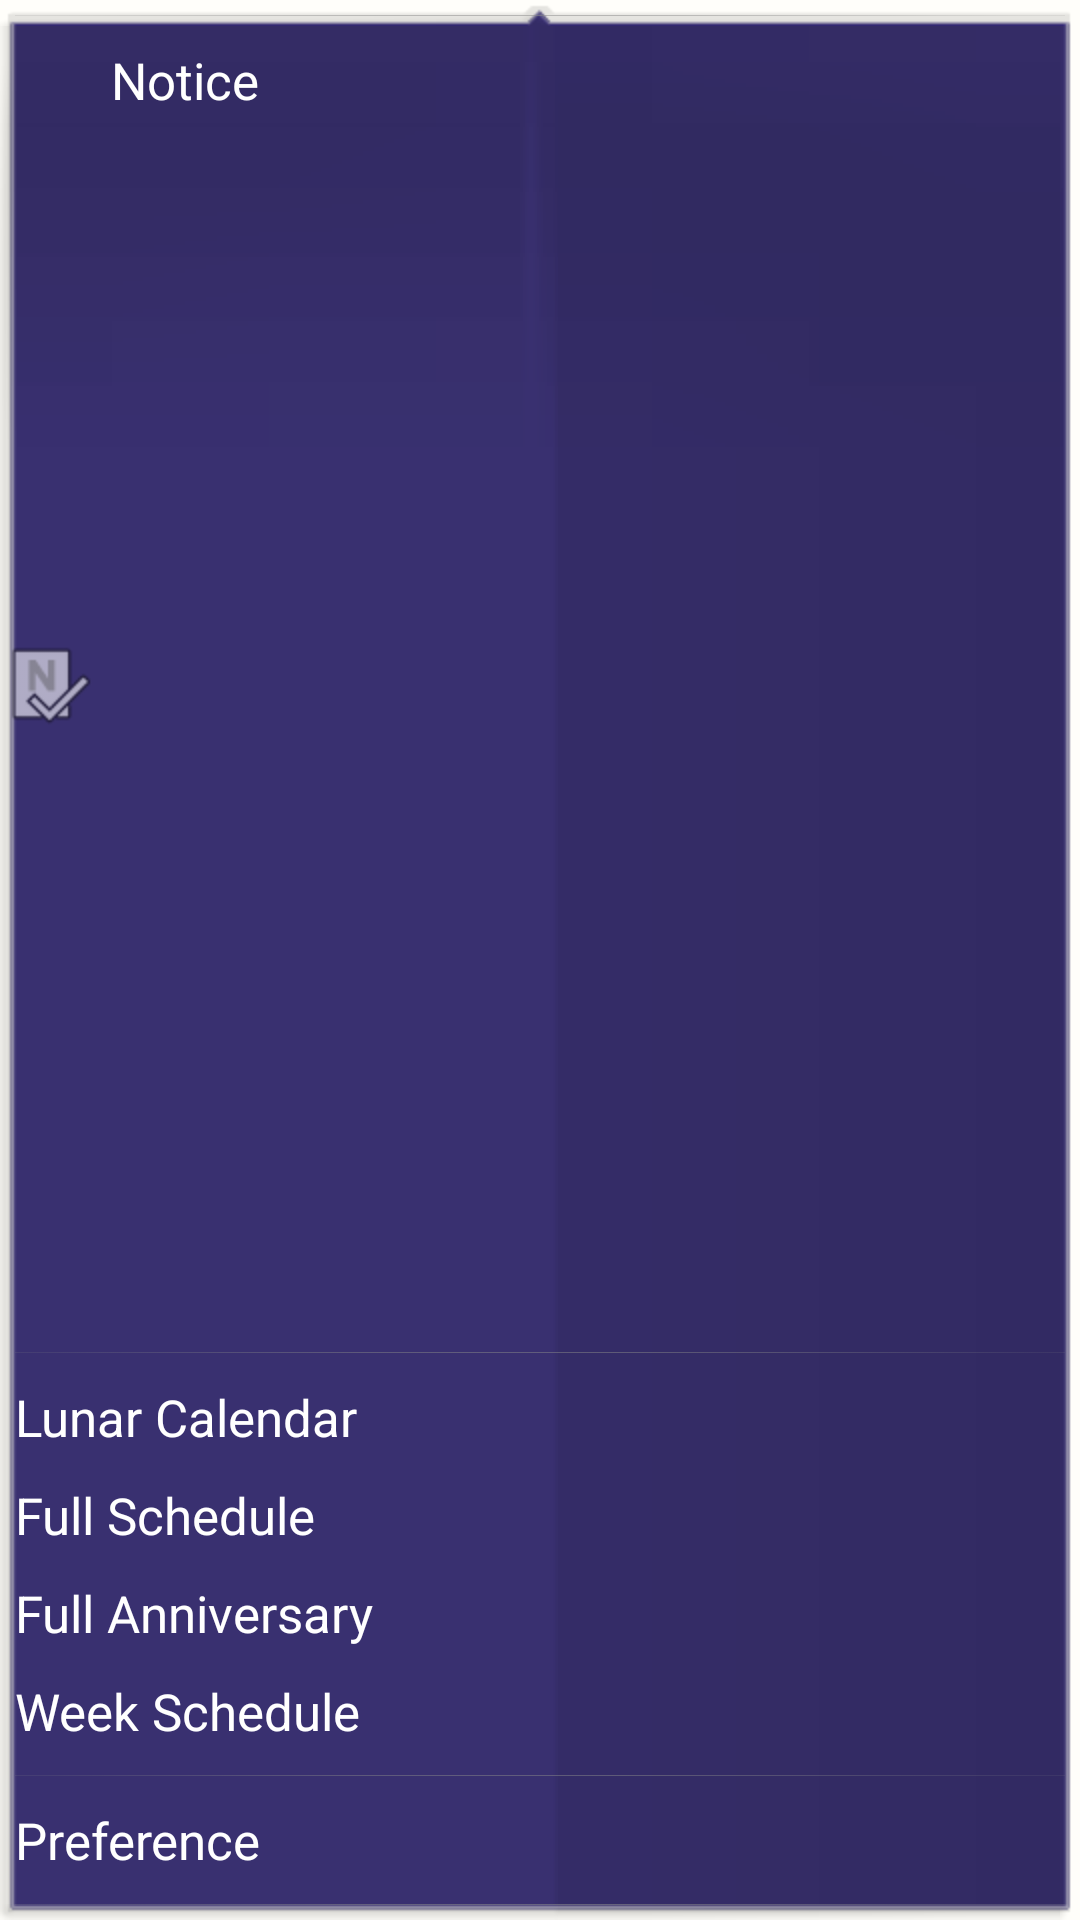

Write the Android layout XML for this screen, with the resource values it uses.
<!-- AndroidManifest.xml: application theme Theme.SmStyle -->
<!-- res/layout/sub_menu_list.xml -->
<?xml version="1.0" encoding="utf-8"?>
<LinearLayout 
	xmlns:android="http://schemas.android.com/apk/res/android"
    android:layout_width="wrap_content" 
    android:layout_height="wrap_content" 
    android:orientation="vertical"
    android:background="@drawable/sm_info_menu_popup"
    android:alpha="50">
    <LinearLayout 
    android:layout_width="fill_parent"
    android:layout_height="fill_parent"
    android:id="@+id/lin_menu" 
    android:orientation="vertical" > 
    
   		<LinearLayout 
   		style="@style/sm_line_horizontal_img" 
    	android:id="@+id/lin_line"    	
    	android:layout_marginTop="@dimen/margin_middle"
        android:layout_marginBottom="@dimen/margin_middle"/>
   		  		
   		
		<LinearLayout
			android:id="@+id/lin_notice"
			android:layout_height="wrap_content"
			android:layout_width="fill_parent"
			android:layout_weight="1">	 
		    <ImageButton
				style="@style/sm_img_list"
				android:id="@+id/im_notice" 
				android:text=""				
				android:clickable="false"
				android:background="@drawable/sm_menu_notice"/>     		
	        <TextView 
		        android:layout_width="fill_parent" 
		    	android:layout_height="wrap_content" 
		        android:id="@+id/notice" 
		        android:text="@string/pre_notice"
		        android:textColor="@color/white"
		        android:textSize="17dip"
		        android:layout_marginTop="@dimen/margin_middle"
		        android:layout_marginBottom="@dimen/margin_middle"
		        android:layout_marginLeft="@dimen/margin_middle"
		        android:layout_marginRight="@dimen/margin_middle"/>
	    </LinearLayout>
   		<LinearLayout 
   		style="@style/sm_line_horizontal_img" 
    	android:id="@+id/lin_line2"    	
    	android:layout_marginTop="@dimen/margin_middle"
        android:layout_marginBottom="@dimen/margin_middle"/>
   		    
    
        <TextView 
        android:layout_width="fill_parent" 
    	android:layout_height="wrap_content" 
        android:id="@+id/lunarcalendar" 
        android:text="@string/lunarcalendar"
        android:textColor="@color/white"
        android:textSize="17dip"
        android:layout_marginTop="@dimen/margin_middle"
        android:layout_marginBottom="@dimen/margin_middle"
        android:layout_marginLeft="@dimen/margin_middle"
        android:layout_marginRight="@dimen/margin_middle"/> 
    	
        <TextView 
        android:layout_width="fill_parent" 
    	android:layout_height="wrap_content" 
        android:id="@+id/totalschedule" 
        android:text="@string/title_allschedule"
        android:textColor="@color/white"
        android:textSize="17dip"
        android:layout_marginTop="@dimen/margin_middle"
        android:layout_marginBottom="@dimen/margin_middle"
        android:layout_marginLeft="@dimen/margin_middle"
        android:layout_marginRight="@dimen/margin_middle"/> 
    	
        <TextView 
        android:layout_width="fill_parent" 
    	android:layout_height="wrap_content" 
        android:id="@+id/totalspecialday" 
        android:text="@string/title_allspecialday"
        android:textColor="@color/white"
        android:textSize="17dip"
        android:layout_marginTop="@dimen/margin_middle"
        android:layout_marginBottom="@dimen/margin_middle"
        android:layout_marginLeft="@dimen/margin_middle"
        android:layout_marginRight="@dimen/margin_middle"/> 
    	
        <TextView 
        android:layout_width="fill_parent" 
    	android:layout_height="wrap_content" 
        android:id="@+id/weekschedule" 
        android:text="@string/title_weekschedule"
        android:textColor="@color/white"
        android:textSize="17dip"
        android:layout_marginTop="@dimen/margin_middle"
        android:layout_marginBottom="@dimen/margin_middle"
        android:layout_marginLeft="@dimen/margin_middle"
        android:layout_marginRight="@dimen/margin_middle"/>
   		<LinearLayout 
   		style="@style/sm_line_horizontal_img" 
    	android:id="@+id/lin_line5"    	
    	android:layout_marginTop="@dimen/margin_middle"
        android:layout_marginBottom="@dimen/margin_middle"/>  	
        
   		
    	
        <TextView 
        android:layout_width="fill_parent" 
    	android:layout_height="wrap_content" 
        android:id="@+id/preference" 
        android:text="@string/preference"
        android:textColor="@color/white"
        android:textSize="17dip"
        android:layout_marginTop="@dimen/margin_middle"
        android:layout_marginBottom="@dimen/margin_middle"
        android:layout_marginLeft="@dimen/margin_middle"
        android:layout_marginRight="@dimen/margin_middle"/>	
   		<LinearLayout 
   		style="@style/sm_line_horizontal_img" 
    	android:id="@+id/lin_line6"    	
    	android:layout_marginTop="@dimen/margin_middle"
        android:layout_marginBottom="@dimen/margin_middle"/>          	   		
   		                
    </LinearLayout>
    
</LinearLayout>
<!-- resources referenced by this layout -->
<resources>
  <color name="white">#FFFFFF</color>
  <dimen name="margin_middle">5dip</dimen>
  <!-- drawable sm_menu_notice: png bitmap (drawable-hdpi, 2180 bytes) -->
  <string name="lunarcalendar">Lunar Calendar</string>
  <string name="pre_notice">Notice</string>
  <string name="preference">Preference</string>
  <string name="title_allschedule">Full Schedule</string>
  <string name="title_allspecialday">Full Anniversary</string>
  <string name="title_weekschedule">Week Schedule</string>
  <style name="sm_img_list">
      	<item name="android:layout_width">wrap_content</item>
      	<item name="android:layout_height">wrap_content</item>
      	<item name="android:layout_gravity">center|right</item>
      </style>
  <style name="sm_line_horizontal_img">
  		<item name="android:layout_width">fill_parent</item>
      	<item name="android:layout_height">@dimen/list_linesize</item>  
      	<item name="android:background">@drawable/sm_horizontal</item>  
      	<item name="android:layout_gravity">center</item>  
      	<item name="android:layout_marginLeft">@dimen/margin_middle</item> 
      	<item name="android:layout_marginRight">@dimen/margin_middle</item>  
      </style>
  <style name="Theme.SmStyle" parent="android:Theme.Light">
  		<item name="android:windowNoTitle">true</item>
  		<item name="android:windowBackground">@color/defaultback</item>				
  			
  	</style>
  <dimen name="list_linesize">1px</dimen>
  <!-- drawable sm_horizontal: png bitmap (drawable-hdpi, 2886 bytes) -->
  <color name="defaultback">#fffEfA</color>
</resources>
